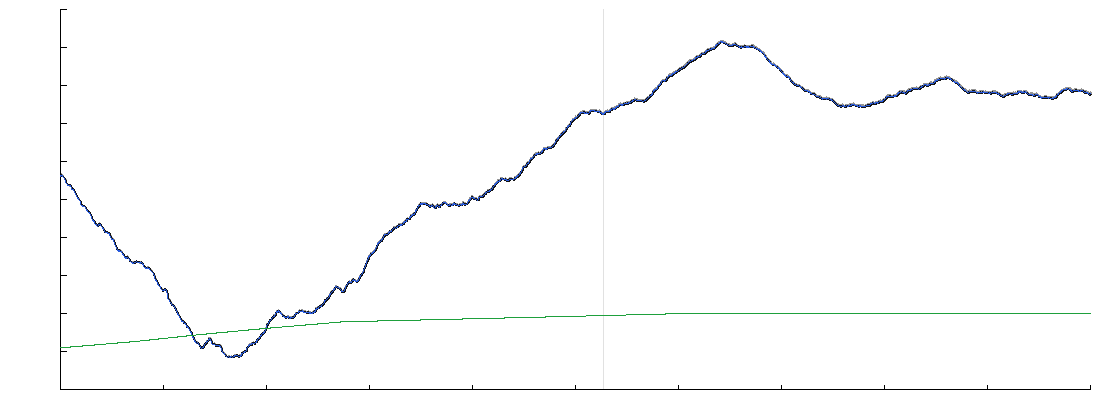

The data file committed next to this chart (first rows):
s_m, before_m, after_m, water_m, development, channel_half_width_m, channel_depth_m, kappa_n
0, 33208, 33203, 33205, 0.548, 25.9, 2.28, 0.122
100, 33195, 33192, 33193, 0.548, 26.4, 2.30, 0.124
201, 33204, 33195, 33197, 0.549, 26.9, 2.32, 0.125
301, 33213, 33201, 33202, 0.549, 27.4, 2.33, 0.127
401, 33190, 33192, 33193, 0.550, 27.9, 2.35, 0.128
502, 33190, 33185, 33187, 0.550, 28.3, 2.36, 0.130
602, 33158, 33163, 33164, 0.551, 28.8, 2.38, 0.131
702, 33165, 33159, 33161, 0.551, 29.3, 2.40, 0.133
803, 33145, 33146, 33147, 0.552, 29.8, 2.41, 0.134
903, 33141, 33132, 33133, 0.552, 30.3, 2.43, 0.135
1004, 33119, 33115, 33117, 0.553, 30.8, 2.44, 0.137
1104, 33092, 33090, 33092, 0.553, 31.3, 2.46, 0.138
1204, 33077, 33074, 33076, 0.554, 31.8, 2.48, 0.140
1305, 33054, 33054, 33055, 0.554, 32.3, 2.49, 0.141
1405, 33051, 33044, 33045, 0.555, 32.8, 2.51, 0.143
1505, 33023, 33022, 33024, 0.555, 33.3, 2.52, 0.144
1606, 33014, 33015, 33016, 0.556, 33.8, 2.54, 0.146
1706, 33019, 33017, 33018, 0.556, 34.2, 2.56, 0.147
1806, 33019, 33013, 33015, 0.557, 34.7, 2.57, 0.148
1907, 33010, 33010, 33011, 0.557, 35.2, 2.59, 0.150
2007, 33005, 33007, 33009, 0.558, 35.7, 2.60, 0.151
2107, 33012, 33006, 33008, 0.558, 36.2, 2.62, 0.153
2208, 32994, 32998, 32999, 0.559, 36.7, 2.64, 0.154
2308, 33004, 32998, 33000, 0.559, 37.2, 2.65, 0.156
2409, 32976, 32975, 32977, 0.560, 37.7, 2.67, 0.157
2509, 32939, 32942, 32944, 0.560, 38.2, 2.69, 0.159
2609, 32932, 32931, 32933, 0.561, 38.7, 2.70, 0.160
2710, 32940, 32935, 32937, 0.561, 39.2, 2.72, 0.161
2810, 32934, 32935, 32937, 0.562, 39.7, 2.73, 0.163
2910, 32915, 32915, 32916, 0.562, 40.1, 2.75, 0.164
3011, 32887, 32888, 32890, 0.563, 40.6, 2.77, 0.166
3111, 32883, 32878, 32879, 0.563, 41.1, 2.78, 0.167
3211, 32869, 32865, 32866, 0.564, 41.6, 2.80, 0.169
3312, 32859, 32851, 32853, 0.564, 42.1, 2.81, 0.170
3412, 32841, 32840, 32842, 0.565, 42.6, 2.83, 0.172
3512, 32824, 32825, 32826, 0.565, 43.1, 2.85, 0.173
3613, 32810, 32805, 32807, 0.566, 43.6, 2.86, 0.174
3713, 32780, 32780, 32782, 0.566, 44.1, 2.88, 0.176
3813, 32772, 32766, 32768, 0.567, 44.6, 2.89, 0.177
3914, 32761, 32759, 32761, 0.567, 45.1, 2.91, 0.179
4014, 32750, 32750, 32752, 0.568, 45.6, 2.93, 0.180
4115, 32736, 32734, 32736, 0.568, 46.0, 2.94, 0.182
4215, 32732, 32723, 32725, 0.569, 46.5, 2.96, 0.183
4315, 32700, 32697, 32699, 0.570, 47.0, 2.97, 0.185
4416, 32679, 32679, 32681, 0.570, 47.5, 2.99, 0.186
4516, 32667, 32664, 32666, 0.571, 48.0, 3.01, 0.188
4616, 32642, 32644, 32646, 0.571, 48.5, 3.02, 0.189
4717, 32640, 32642, 32644, 0.572, 49.0, 3.04, 0.190
4817, 32641, 32640, 32642, 0.572, 49.5, 3.05, 0.192
4917, 32630, 32622, 32624, 0.573, 50.0, 3.07, 0.193
5018, 32621, 32619, 32621, 0.573, 50.5, 3.09, 0.195
5118, 32628, 32623, 32625, 0.574, 51.0, 3.10, 0.196
5218, 32628, 32620, 32622, 0.574, 51.5, 3.12, 0.198
5319, 32614, 32615, 32617, 0.575, 51.9, 3.13, 0.199
5419, 32617, 32614, 32615, 0.575, 52.4, 3.15, 0.201
5519, 32597, 32597, 32598, 0.576, 52.9, 3.17, 0.202
5620, 32576, 32581, 32583, 0.576, 53.4, 3.18, 0.203
5720, 32572, 32567, 32569, 0.577, 53.9, 3.20, 0.205
5821, 32551, 32548, 32550, 0.577, 54.4, 3.21, 0.206
5921, 32542, 32542, 32544, 0.578, 54.9, 3.23, 0.208
... 2,213 more rows
